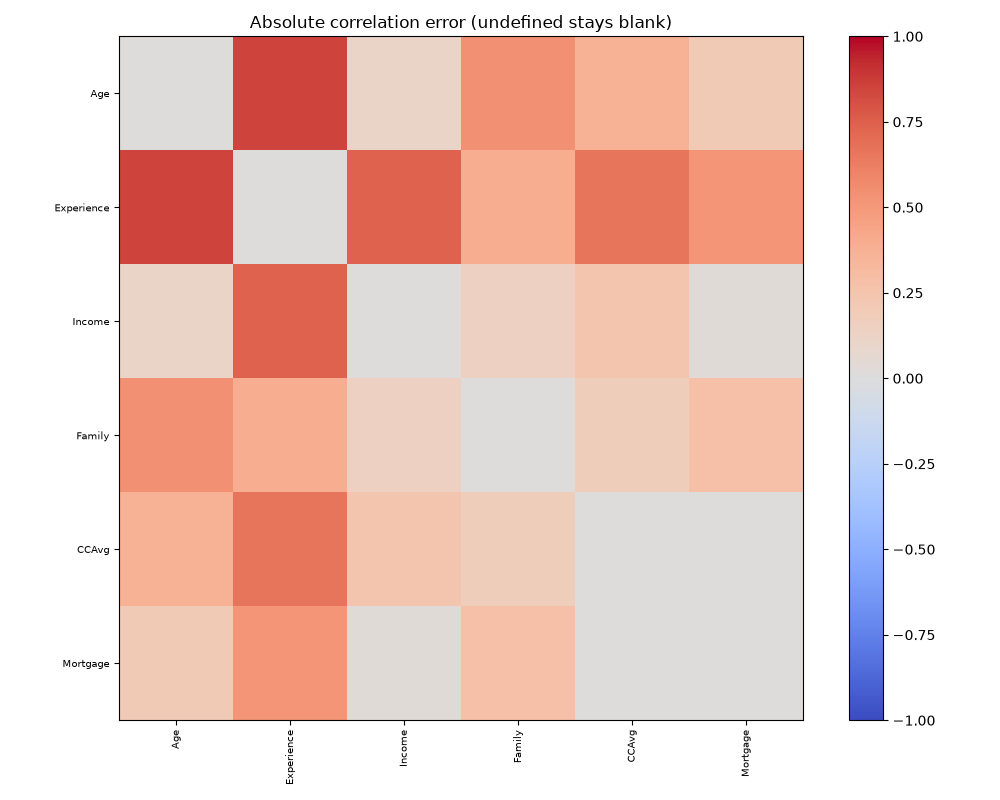

Source data for this figure (header and first rows):
, Age, Experience, Income, Family, CCAvg, Mortgage
Age, 0.0, 0.8484, 0.114, 0.5437, 0.3721, 0.2007
Experience, 0.8484, 0.0, 0.7385, 0.3909, 0.6611, 0.5205
Income, 0.114, 0.7385, 0.0, 0.1415, 0.242, 0.02584
Family, 0.5437, 0.3909, 0.1415, 0.0, 0.1795, 0.279
CCAvg, 0.3721, 0.6611, 0.242, 0.1795, 0.0, 0.000214
Mortgage, 0.2007, 0.5205, 0.02584, 0.279, 0.000214, 0.0
